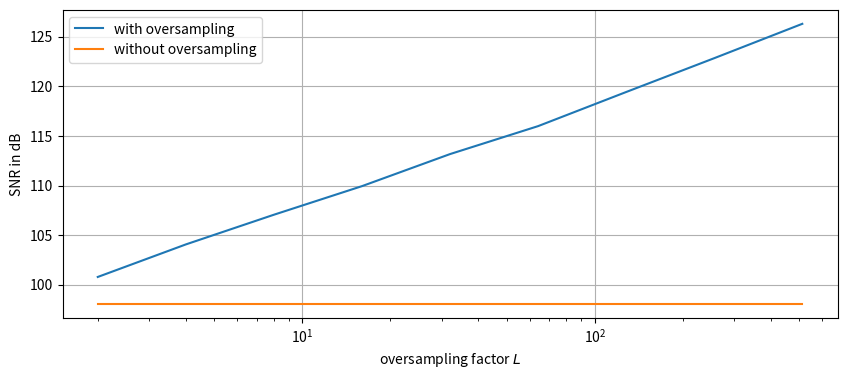

Source code (Python):
import numpy as np
import matplotlib.pyplot as plt
import scipy.signal as sig

w = 16  # wordlength of the quantized signal
L = 2**np.arange(1,10)  # oversampling factors

N = 8192  # length of signals
Om0 = 100*2*np.pi/N  # frequency of harmonic signal
Q = 1/(2**(w-1))  # quantization step


def uniform_midtread_quantizer(x, Q):
    # limiter
    x = np.copy(x)
    idx = np.where(x <= -1)
    x[idx] = -1
    idx = np.where(x > 1 - Q)
    x[idx] = 1 - Q
    # linear uniform quantization
    xQ = Q * np.floor(x/Q + 1/2)

    return xQ

def SNR_oversampled_ADC(L):
    x = (1-Q)*np.cos(Om0*np.arange(N))
    xu = (1-Q)*np.cos(Om0*np.arange(N*L)/L)
    # quantize signal
    xQu = uniform_midtread_quantizer(xu, Q)
    # low-pass filtering and decimation
    xQ = sig.resample(xQu, N)
    # estimate SNR
    e = xQ - x

    return 10*np.log10((np.var(x)/np.var(e)))


# compute SNR for oversampled ADC
SNR = [SNR_oversampled_ADC(l) for l in L]

# plot result
plt.figure(figsize=(10, 4))
plt.semilogx(L, SNR, label='with oversampling')
plt.plot(L, (6.02*w+1.76)*np.ones(L.shape), label='without oversampling' )
plt.xlabel(r'oversampling factor $L$')
plt.ylabel(r'SNR in dB')
plt.legend(loc='upper left')
plt.grid()